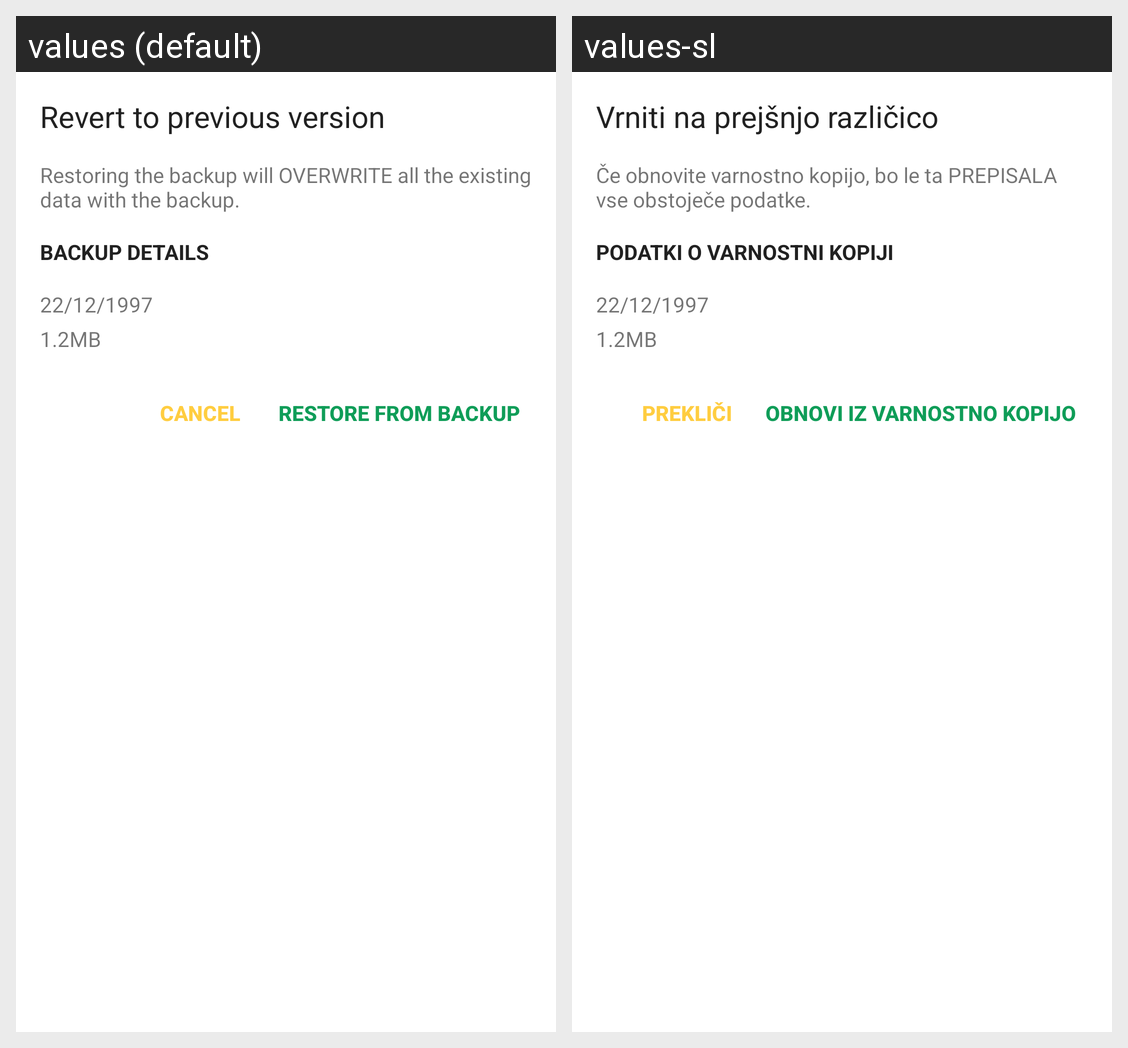

This grid shows one Android layout under two languages. Give, for every string resource on the screen, its name, the default text and each shown locale's text.
Android screen res/layout/dialog_backup_and_restore_old.xml rendered under 2 locales, left to right: values (default), values-sl. Device: Nexus 5 (rendered at 1080×1920; each locale shown at half size, 540×960, under a caption strip naming it); theme AppTheme.
Strings drawn on this screen, with the default value and each locale's value (text and hints the layout hard-codes, and strings that could not be matched under every locale, appear in the picture but are not listed):

backup_dialog_restore_title
  values: Revert to previous version
  values-sl: Vrniti na prejšnjo različico

backup_dialog_restore_desc
  values: Restoring the backup will OVERWRITE all the existing data with the backup.
  values-sl: Če obnovite varnostno kopijo, bo le ta PREPISALA vse obstoječe podatke.

backup_dialog_restore_details
  values: Backup details
  values-sl: Podatki o varnostni kopiji

cancel
  values: Cancel
  values-sl: Prekliči

backup_dialog_restore_button_restore
  values: Restore from backup
  values-sl: Obnovi iz varnostno kopijo
